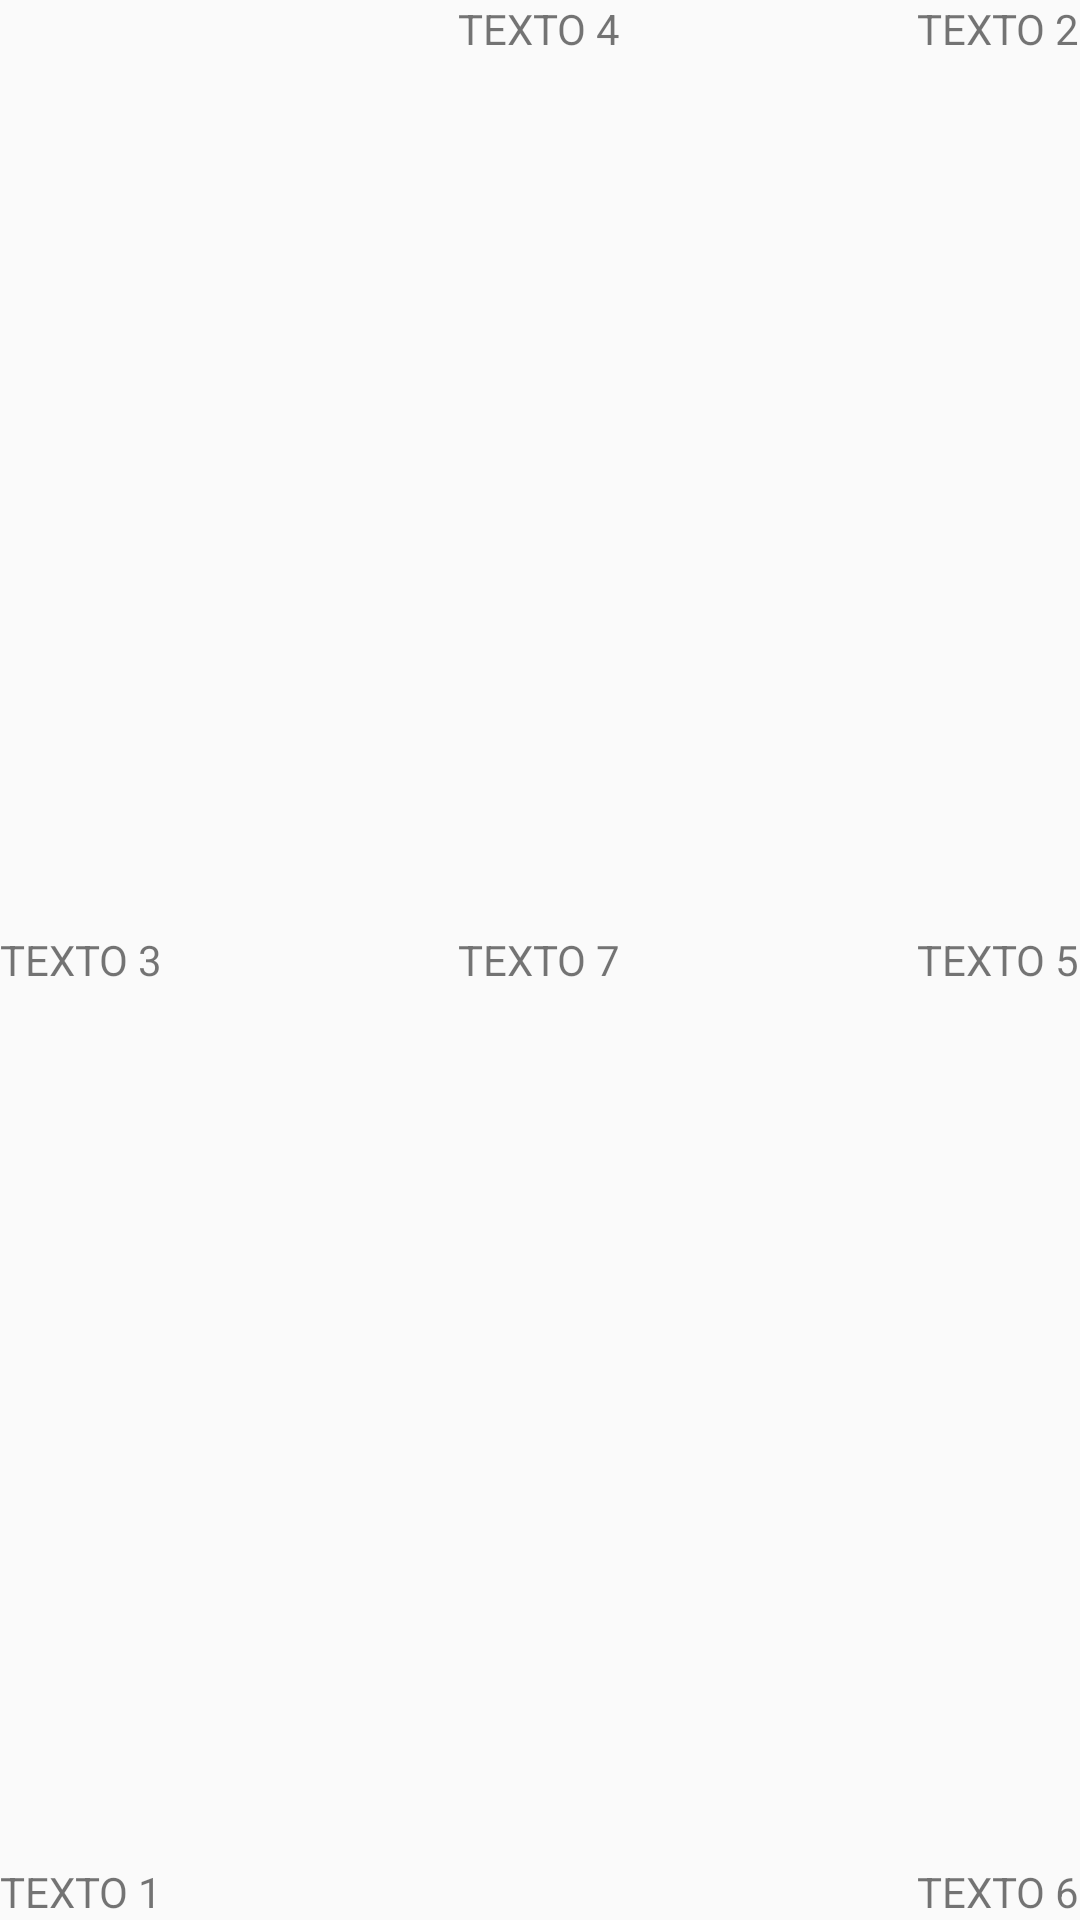

Layout XML and referenced resources for this Android screen:
<!-- AndroidManifest.xml: application theme AppTheme -->
<!-- res/layout/my_relativelayout1.xml -->
<?xml version="1.0" encoding="utf-8"?>
<RelativeLayout xmlns:android="http://schemas.android.com/apk/res/android"
    android:layout_width="match_parent"
    android:layout_height="match_parent">

    <TextView android:text="TEXTO 1"
        android:layout_alignParentBottom="true"
        android:layout_width="wrap_content"
        android:layout_height="wrap_content" />

    <TextView android:text="TEXTO 2"
        android:layout_alignParentRight="true"
        android:layout_alignParentEnd="true"
        android:layout_width="wrap_content"
        android:layout_height="wrap_content" />

    <TextView android:text="TEXTO 3"
        android:layout_alignParentLeft="true"
        android:layout_centerVertical="true"
        android:layout_alignParentStart="true"
        android:layout_width="wrap_content"
        android:layout_height="wrap_content" />

    <TextView android:text="TEXTO 4"
        android:layout_alignParentTop="true"
        android:layout_centerHorizontal="true"
        android:layout_width="wrap_content"
        android:layout_height="wrap_content" />

    <TextView android:text="TEXTO 5"
        android:layout_alignParentRight="true"
        android:layout_alignParentEnd="true"
        android:layout_centerVertical="true"
        android:layout_width="wrap_content"
        android:layout_height="wrap_content" />

    <TextView android:text="TEXTO 6"
        android:layout_alignParentRight="true"
        android:layout_alignParentBottom="true"
        android:layout_alignParentEnd="true"
        android:layout_width="wrap_content"
        android:layout_height="wrap_content" />

    <TextView android:text="TEXTO 7"
        android:layout_centerVertical="true"
        android:layout_centerHorizontal="true"
        android:layout_width="wrap_content"
        android:layout_height="wrap_content" />
</RelativeLayout>
<!-- resources referenced by this layout -->
<resources>
  <style name="AppTheme" parent="Theme.AppCompat.Light.DarkActionBar">
          
          <item name="colorPrimary">@color/colorPrimary</item>
          <item name="colorPrimaryDark">@color/colorPrimaryDark</item>
          <item name="colorAccent">@color/colorAccent</item>
      </style>
  <!-- not gathered from this repository: default colours our renderer supplied (Android Studio template values) -->
  <color name="colorPrimary">#FF6200EE</color>
  <color name="colorPrimaryDark">#FF3700B3</color>
  <color name="colorAccent">#FF03DAC5</color>
</resources>
